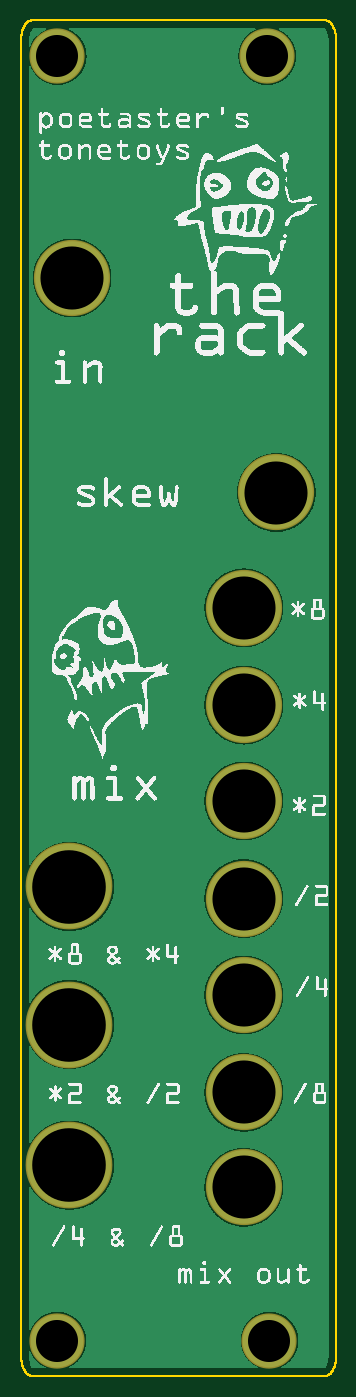
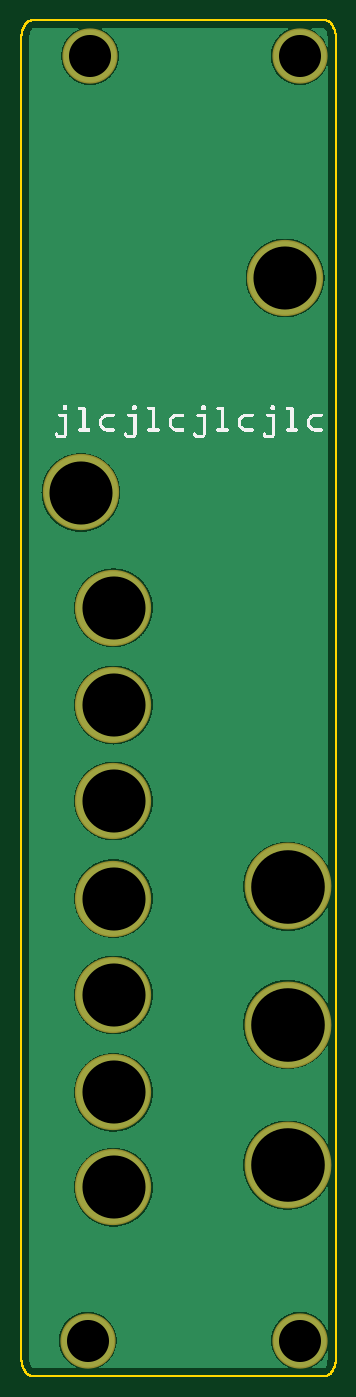
Circuit board: 8 layer files. Board 30.0 x 129.0 mm.
- outline: therack-top_contour.gm1 (30824 bytes)
- bottom_copper: therack-top_copperBottom.gbl (259471 bytes)
- top_copper: therack-top_copperTop.gtl (259463 bytes)
- drill: therack-top_drill.txt (386 bytes)
- bottom_mask: therack-top_maskBottom.gbs (531 bytes)
- top_mask: therack-top_maskTop.gts (523 bytes)
- bottom_silk: therack-top_silkBottom.gbo (31885 bytes)
- top_silk: therack-top_silkTop.gto (321723 bytes)

=== outline: therack-top_contour.gm1 (30824 bytes, source omitted) ===
=== bottom_copper: therack-top_copperBottom.gbl (259471 bytes, source omitted) ===
=== top_copper: therack-top_copperTop.gtl (259463 bytes, source omitted) ===
=== drill: therack-top_drill.txt ===
; NON-PLATED HOLES START AT T1
; THROUGH (PLATED) HOLES START AT T100
M48
INCH
T100C0.236221
T101C0.157480
T102C0.275591
%
T100
X001907Y041143
X008336Y014284
X008336Y021550
X008336Y025144
X008336Y010635
X009558Y033106
X008336Y028785
X008336Y017896
X008336Y007081
T101
X009213Y049452
X001351Y001333
X009300Y001333
X001363Y049452
T102
X001807Y018347
X001807Y007910
X001807Y013180
T00
M30

=== bottom_mask: therack-top_maskBottom.gbs ===
G04 MADE WITH FRITZING*
G04 WWW.FRITZING.ORG*
G04 DOUBLE SIDED*
G04 HOLES PLATED*
G04 CONTOUR ON CENTER OF CONTOUR VECTOR*
%ASAXBY*%
%FSLAX23Y23*%
%MOIN*%
%OFA0B0*%
%SFA1.0B1.0*%
%ADD10C,0.285591*%
%ADD11C,0.206850*%
%ADD12C,0.324961*%
%LNMASK0*%
G90*
G70*
G54D10*
X191Y4114D03*
G54D11*
X921Y4945D03*
X135Y133D03*
X930Y133D03*
X136Y4945D03*
G54D12*
X181Y1835D03*
X181Y1318D03*
X181Y791D03*
G54D10*
X834Y708D03*
X834Y1064D03*
X834Y1428D03*
X834Y1790D03*
X834Y2155D03*
X834Y2514D03*
X834Y2879D03*
X956Y3311D03*
G04 End of Mask0*
M02*
=== top_mask: therack-top_maskTop.gts ===
G04 MADE WITH FRITZING*
G04 WWW.FRITZING.ORG*
G04 DOUBLE SIDED*
G04 HOLES PLATED*
G04 CONTOUR ON CENTER OF CONTOUR VECTOR*
%ASAXBY*%
%FSLAX23Y23*%
%MOIN*%
%OFA0B0*%
%SFA1.0B1.0*%
%ADD10C,0.285591*%
%ADD11C,0.324961*%
%ADD12C,0.206850*%
%LNMASK1*%
G90*
G70*
G54D10*
X191Y4114D03*
X956Y3311D03*
X834Y2879D03*
X834Y2514D03*
X834Y2155D03*
X834Y1790D03*
X834Y1428D03*
X834Y1064D03*
X834Y708D03*
G54D11*
X181Y791D03*
X181Y1318D03*
X181Y1835D03*
G54D12*
X136Y4945D03*
X930Y133D03*
X135Y133D03*
X921Y4945D03*
G04 End of Mask1*
M02*
=== bottom_silk: therack-top_silkBottom.gbo (31885 bytes, source omitted) ===
=== top_silk: therack-top_silkTop.gto (321723 bytes, source omitted) ===
